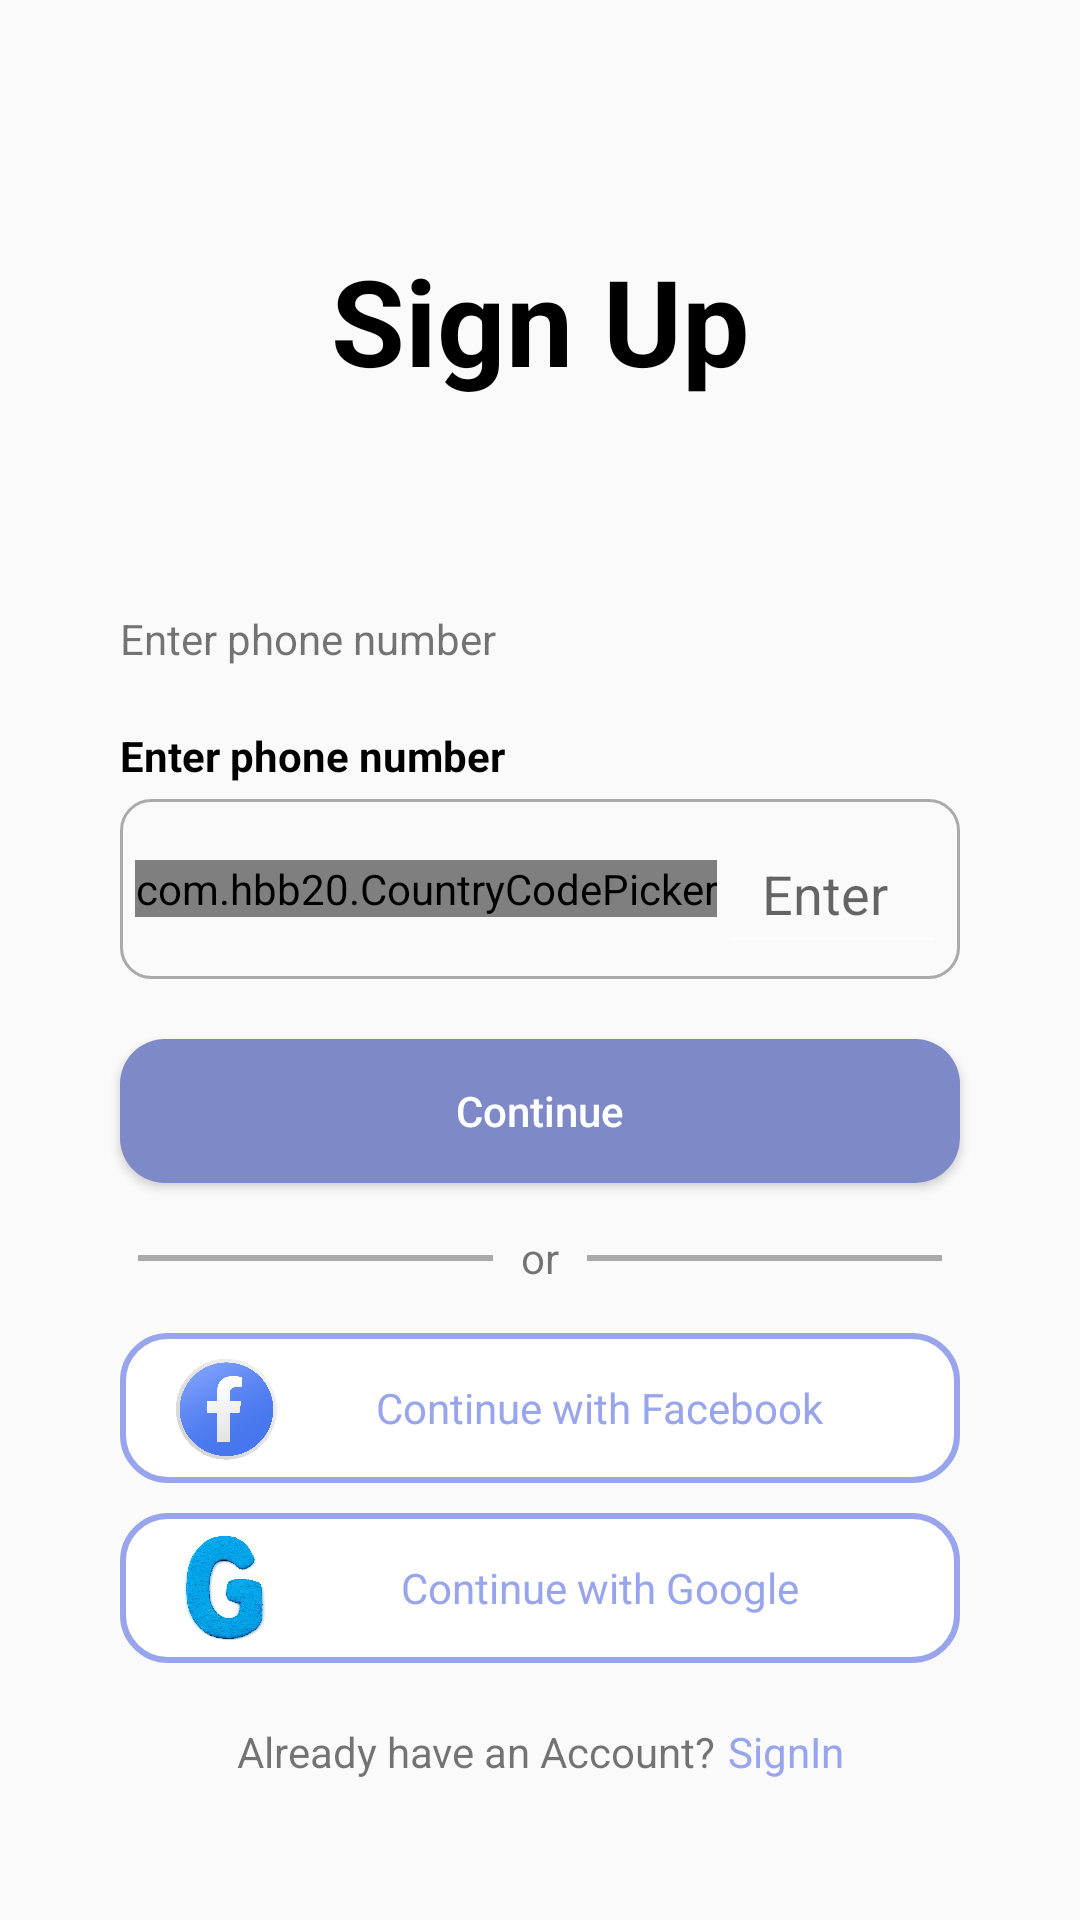

Android layout source for this screen:
<!-- AndroidManifest.xml: application theme Theme.Chatter -->
<!-- res/layout/activity_sign_up.xml -->
<?xml version="1.0" encoding="utf-8"?>
<androidx.constraintlayout.widget.ConstraintLayout
    xmlns:android="http://schemas.android.com/apk/res/android"
    xmlns:app="http://schemas.android.com/apk/res-auto"
    xmlns:tools="http://schemas.android.com/tools"
    android:id="@+id/main"
    android:layout_width="match_parent"
    android:layout_height="match_parent"
    tools:context=".SignUpActivity">

    <TextView
        android:id="@+id/signUp"
        android:layout_width="wrap_content"
        android:layout_height="wrap_content"
        android:text="@string/sign_up"
        android:textSize="40sp"
        android:textStyle="bold"
        android:textColor="@color/black"
        android:layout_marginTop="80dp"
        app:layout_constraintEnd_toEndOf="@id/guidelineRight"
        app:layout_constraintStart_toStartOf="@+id/guidelineLeft"
        app:layout_constraintTop_toTopOf="parent" />

    <TextView
        android:id="@+id/enterPhNumber"
        android:layout_width="wrap_content"
        android:layout_height="wrap_content"
        android:layout_marginTop="70dp"
        android:text="@string/enter_phNumber"
        app:layout_constraintStart_toStartOf="@id/guidelineLeft"
        app:layout_constraintTop_toBottomOf="@+id/signUp" />

    <TextView
        android:id="@+id/phNumberHeading"
        android:layout_width="wrap_content"
        android:layout_height="wrap_content"
        android:text="@string/enter_phNumber"
        android:textStyle="bold"
        android:textColor="@color/black"
        android:layout_marginTop="20dp"
        app:layout_constraintStart_toStartOf="@id/guidelineLeft"
        app:layout_constraintTop_toBottomOf="@+id/enterPhNumber" />

    <LinearLayout
        android:id="@+id/linearLayout"
        android:layout_width="0dp"
        android:layout_height="wrap_content"
        android:orientation="horizontal"
        android:gravity="center_vertical"
        android:layout_marginTop="5dp"
        android:padding="5dp"
        android:background="@drawable/empty_border"
        app:layout_constraintStart_toStartOf="@id/guidelineLeft"
        app:layout_constraintEnd_toEndOf="@id/guidelineRight"
        app:layout_constraintTop_toBottomOf="@+id/phNumberHeading">

        <com.hbb20.CountryCodePicker
            app:ccp_showNameCode="false"
            android:layout_width="wrap_content"
            android:layout_height="wrap_content" />

        <EditText
            android:id="@+id/phoneNumber_EditText"
            android:layout_width="0dp"
            android:layout_height="50dp"
            android:layout_weight="1"
            android:hint="@string/enter_phNumber"
            android:autofillHints="phone"
            android:maxLength="10"
            android:inputType="phone"
            android:paddingStart="15dp"
            android:paddingEnd="15dp"
            android:backgroundTint="@color/white" />

    </LinearLayout>

    <Button
        android:id="@+id/continueBtn"
        android:layout_width="0dp"
        android:layout_height="wrap_content"
        android:text="@string/continueBtn"
        android:textAllCaps="false"
        android:textColor="#ffff"
        android:layout_marginTop="20dp"
        app:layout_constraintStart_toStartOf="@id/guidelineLeft"
        app:layout_constraintEnd_toEndOf="@id/guidelineRight"
        app:layout_constraintTop_toBottomOf="@+id/linearLayout"
        android:background="@drawable/custom_btn_blue"/>

    <LinearLayout
        android:id="@+id/or"
        android:layout_width="0dp"
        android:layout_height="30dp"
        android:orientation="horizontal"
        android:gravity="center"
        android:layout_marginTop="10dp"
        app:layout_constraintEnd_toEndOf="@id/guidelineRight"
        app:layout_constraintStart_toStartOf="@id/guidelineLeft"
        app:layout_constraintTop_toBottomOf="@id/continueBtn">

        <View
            android:layout_weight="1"
            android:layout_width="match_parent"
            android:layout_height="wrap_content"
            android:layout_marginStart="5dp"
            android:background="@drawable/line_background"/>

        <TextView
            android:layout_width="wrap_content"
            android:layout_height="wrap_content"
            android:text=" or "
            android:layout_marginStart="5dp"
            android:layout_marginEnd="5dp"/>

        <View
            android:layout_weight="1"
            android:layout_width="match_parent"
            android:layout_height="wrap_content"
            android:layout_marginEnd="5dp"
            android:background="@drawable/line_background"/>

    </LinearLayout>

    <LinearLayout
        android:id="@+id/ctnWFB"
        android:layout_width="0dp"
        android:layout_height="wrap_content"
        app:layout_constraintEnd_toEndOf="@id/guidelineRight"
        app:layout_constraintStart_toStartOf="@id/guidelineLeft"
        app:layout_constraintTop_toBottomOf="@id/or"
        android:orientation="horizontal"
        android:gravity="center"
        android:padding="5dp"
        android:layout_marginTop="10dp"
        android:background="@drawable/custom_btn_empty">

        <ImageView
            android:layout_width="40dp"
            android:layout_height="40dp"
            android:src="@drawable/facebook_logo"
            android:layout_marginEnd="30dp"/>

        <TextView
            android:layout_marginEnd="30dp"
            android:layout_width="wrap_content"
            android:layout_height="wrap_content"
            android:text="@string/ctnWFB"
            android:textColor="#98A5ED"
            android:layout_gravity="center" />

    </LinearLayout>

    <LinearLayout
        android:id="@+id/ctnWG"
        android:layout_width="0dp"
        android:layout_height="wrap_content"
        android:background="@drawable/custom_btn_empty"
        app:layout_constraintEnd_toEndOf="@id/guidelineRight"
        app:layout_constraintStart_toStartOf="@id/guidelineLeft"
        app:layout_constraintTop_toBottomOf="@id/ctnWFB"
        android:orientation="horizontal"
        android:padding="5dp"
        android:layout_marginTop="10dp"
        android:gravity="center">

        <ImageView
            android:layout_width="40dp"
            android:layout_height="40dp"
            android:src="@drawable/google_logo"
            android:layout_marginEnd="38dp"/>

        <TextView
            android:layout_marginEnd="38dp"
            android:layout_width="wrap_content"
            android:layout_height="wrap_content"
            android:text="@string/ctnWG"
            android:textColor="#98A5ED"
            android:layout_gravity="center" />

    </LinearLayout>

    <LinearLayout
        android:id="@+id/text_layout"
        android:layout_width="wrap_content"
        android:layout_height="wrap_content"
        android:layout_marginTop="20dp"
        app:layout_constraintEnd_toEndOf="@id/guidelineRight"
        app:layout_constraintStart_toStartOf="@id/guidelineLeft"
        app:layout_constraintTop_toBottomOf="@+id/ctnWG"
        android:orientation="horizontal">

        <TextView
            android:layout_width="wrap_content"
            android:layout_height="wrap_content"
            android:text="@string/backToSignIn"/>
        <TextView
            android:id="@+id/sign_in_text"
            android:layout_width="wrap_content"
            android:layout_height="wrap_content"
            android:layout_marginStart="4dp"
            android:text="@string/signin"
            android:textColor="#98A5ED"/>

    </LinearLayout>

    <androidx.constraintlayout.widget.Guideline
        android:id="@+id/guidelineLeft"
        android:layout_width="wrap_content"
        android:layout_height="wrap_content"
        android:orientation="vertical"
        app:layout_constraintGuide_begin="40dp" />

    <androidx.constraintlayout.widget.Guideline
        android:id="@+id/guidelineRight"
        android:layout_width="wrap_content"
        android:layout_height="wrap_content"
        android:orientation="vertical"
        app:layout_constraintGuide_end="40dp" />

</androidx.constraintlayout.widget.ConstraintLayout>
<!-- resources referenced by this layout -->
<resources>
  <!-- drawable custom_btn_blue (drawable) -->
  <?xml version="1.0" encoding="utf-8"?>
  <shape xmlns:android="http://schemas.android.com/apk/res/android"
      android:shape="rectangle">
  
      <solid
          android:color="#7E89C8"
          />
      <corners
          android:radius="15dp"
          />
  </shape>
  <!-- drawable custom_btn_empty (drawable) -->
  <?xml version="1.0" encoding="utf-8"?>
  <shape
      xmlns:android="http://schemas.android.com/apk/res/android"
      android:shape="rectangle">
  
      <solid
          android:color="#ffff"
          />
  
      <corners
          android:radius="15dp"
          />
  
      <stroke
          android:color="#98A5ED"
          android:width="2dp"
          />
  
  </shape>
  <!-- drawable empty_border (drawable) -->
  <?xml version="1.0" encoding="utf-8"?>
  <shape
      android:shape="rectangle"
      xmlns:android="http://schemas.android.com/apk/res/android">
  
      <stroke
          android:color="@android:color/darker_gray"
          android:width="1dp"
          />
  
      <corners
          android:radius="10dp"
          />
  </shape>
  <!-- drawable facebook_logo: png bitmap (drawable, 123374 bytes) -->
  <!-- drawable google_logo: jpg bitmap (drawable, 256402 bytes) -->
  <!-- drawable line_background (drawable) -->
  <?xml version="1.0" encoding="utf-8"?>
  <shape
      android:shape="line"
      xmlns:android="http://schemas.android.com/apk/res/android">
  
      <stroke
          android:color="@android:color/darker_gray"
          android:width="2dp"
          />
  
  </shape>
  <string name="backToSignIn">Already have an Account?</string>
  <string name="continueBtn">Continue</string>
  <string name="ctnWFB">Continue with Facebook</string>
  <string name="ctnWG">Continue with Google</string>
  <string name="enter_phNumber">Enter phone number</string>
  <string name="sign_up">Sign Up</string>
  <string name="signin">SignIn</string>
  <style name="Theme.Chatter" parent="Base.Theme.Chatter" />
  <style name="Base.Theme.Chatter" parent="Theme.AppCompat.Light.NoActionBar">
          
          
      </style>
  <!-- not gathered from this repository: default colours our renderer supplied (Android Studio template values) -->
  <color name="black">#FF000000</color>
  <color name="white">#FFFFFFFF</color>
</resources>
